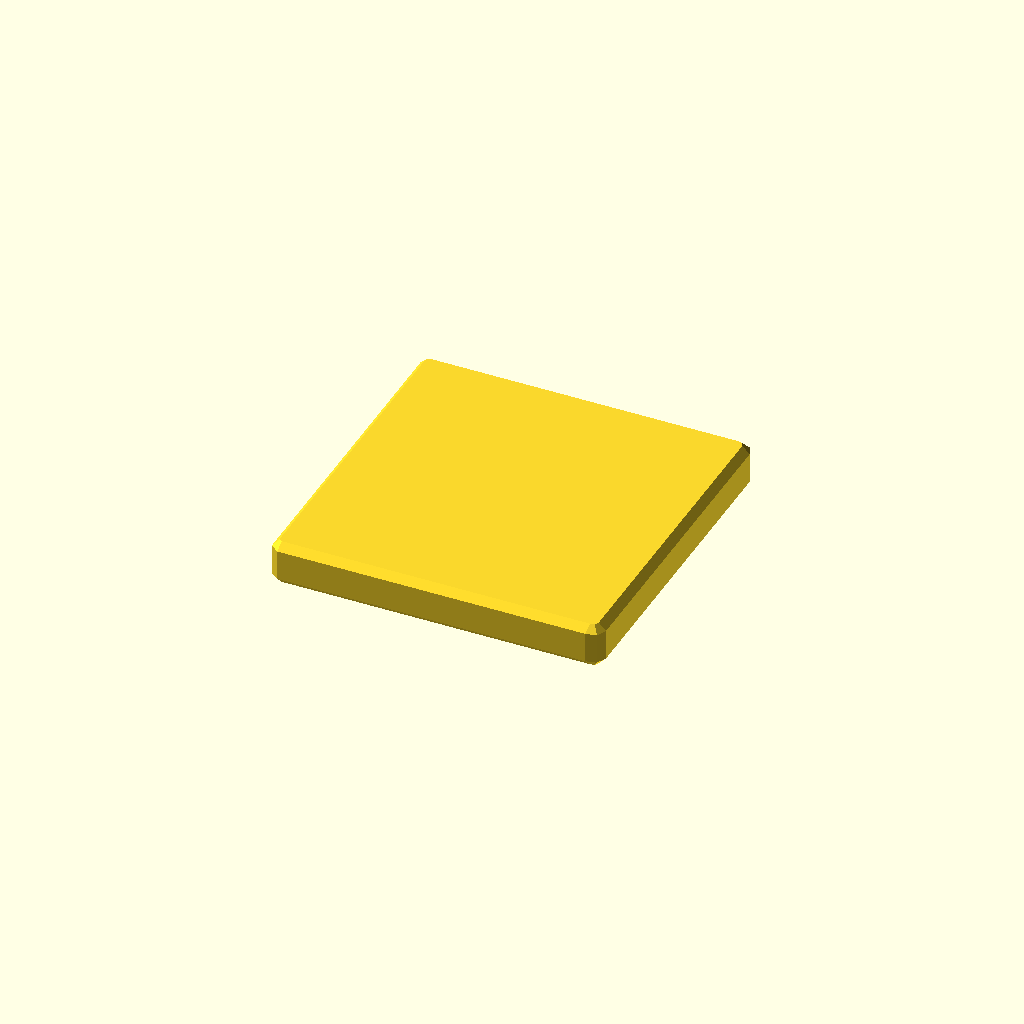
Cell 1 — every parameter at its default value.
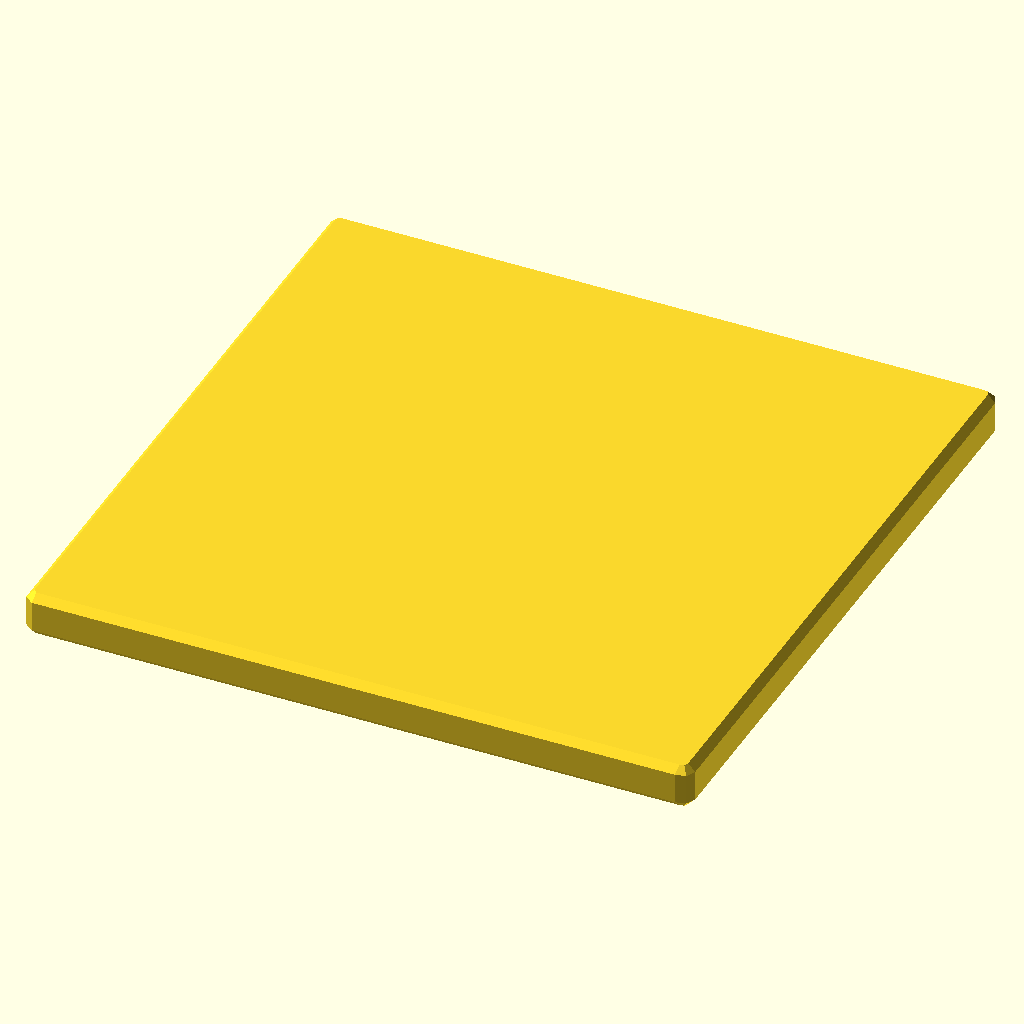
Cell 2 — flange_plate_size set to 100, the other parameters unchanged.
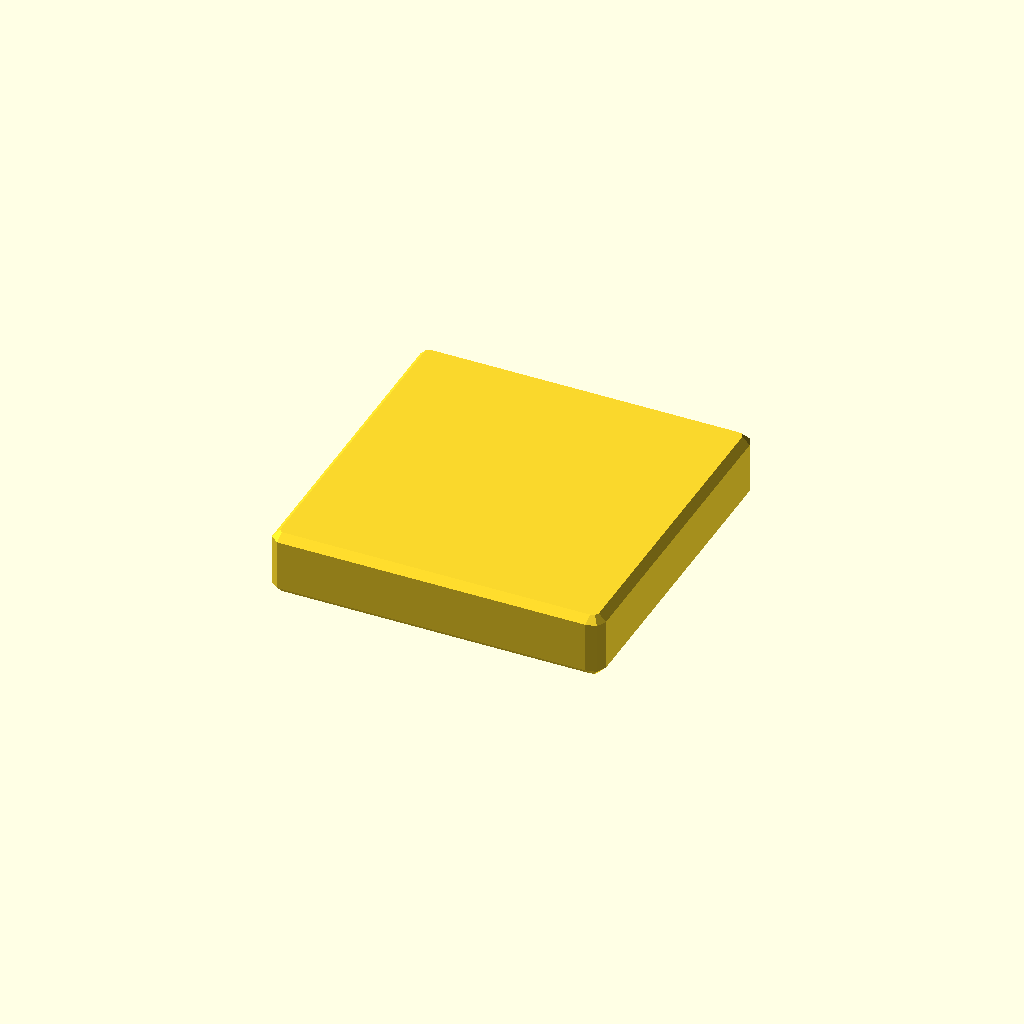
Cell 3: flange_plate_thickness = 6 (everything else at default).
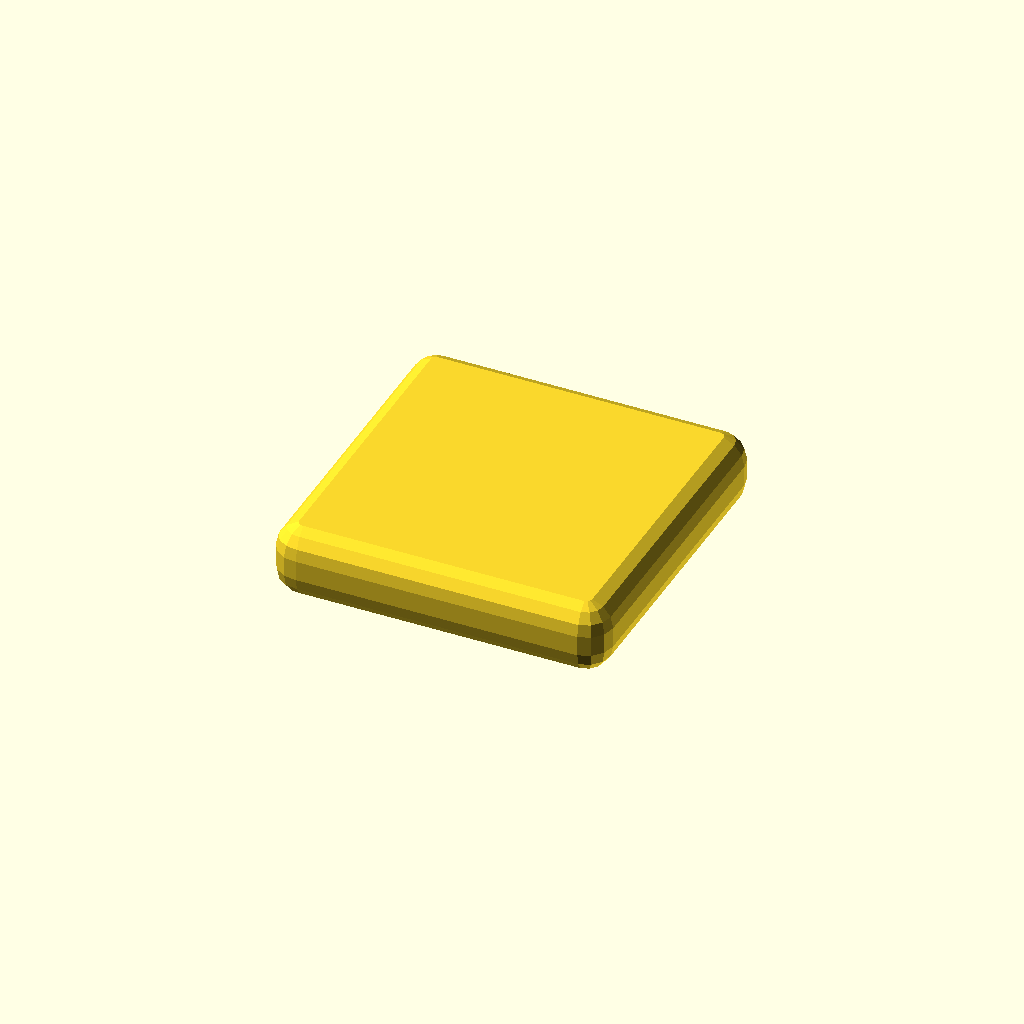
Cell 4: edge_radius = 4 (everything else at default).
All cells are drawn from one camera (rotation 55°, 0°, 25°, orthographic, colour scheme Cornfield), so only the parameter changes between them.
OpenSCAD source file deepcad_8037/0076/00763349/output_1/00763349.scad:

// Parameters for the flange plate
flange_plate_size = 50; // Length and width of the square plate
flange_plate_thickness = 3; // Adjusted thickness of the plate to match the original model
hole_diameter = 5; // Diameter of the bolt holes
hole_spacing = 30; // Distance between the centers of the holes
edge_radius = 2; // Radius for rounding the edges of the flange plate

// Function to create a flange plate
module flange_plate() {
    difference() {
        // Base square plate with rounded edges
        minkowski() {
            cube([flange_plate_size - edge_radius * 2, flange_plate_size - edge_radius * 2, flange_plate_thickness], center = true);
            sphere(r = edge_radius);
        }
        
        // Bolt holes
        for (x = [-hole_spacing/2, hole_spacing/2]) {
            for (y = [-hole_spacing/2, hole_spacing/2]) {
                translate([x, y, 0])
                    cylinder(r = hole_diameter/2, h = flange_plate_thickness + 1, center = true);
            }
        }
    }
}

// Render the flange plate
flange_plate();
Customizer parameters (derived from the source; name, type, default, range or options):
flange_plate_size: number, default 50
flange_plate_thickness: number, default 3
hole_diameter: number, default 5
hole_spacing: number, default 30
edge_radius: number, default 2
